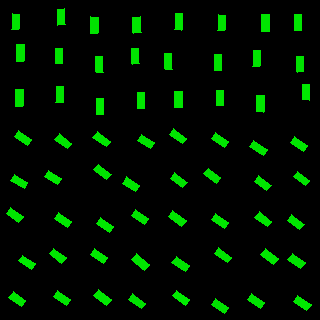

The table this chart was drawn from, first rows:
, angleRotated, color, length, logWidthLengthRatio, x, y, centerX, centerY, width, lengthRotatedProjectX, widthRotatedProjectX, lengthRotatedProjectY, widthRotatedProjectY, vertexRightBottom, vertexRightTop, vertexLeftBottom, vertexLeftTop
0, 1.614, 0.8937, 15.88, -0.8015, 15.58, 21.91, 20, 20, 7.124, -0.6902, 7.118, 15.86, -0.3097, (18, 29), (11, 29), (19, 14), (12, 13)
1, 1.591, 0.8938, 16.44, -0.8037, 20.39, 53.08, 20, 60, 7.359, -0.3401, 7.357, 16.43, -0.1522, (23, 61), (16, 61), (24, 44), (16, 44)
2, 1.589, 0.8904, 16.33, -0.8, 19.27, 98, 20, 100, 7.339, -0.2907, 7.337, 16.33, -0.1306, (22, 106), (15, 106), (23, 89), (15, 89)
3, 1.519, 0.9033, 16.18, -0.8135, 61.07, 17.05, 60, 20, 7.171, 0.8448, 7.161, 16.15, 0.3745, (65, 24), (57, 25), (64, 8), (57, 9)
4, 1.565, 0.8925, 15.71, -0.7939, 59.01, 55.91, 60, 60, 7.102, 0.08962, 7.102, 15.71, 0.04052, (62, 63), (55, 63), (62, 48), (55, 48)
5, 1.586, 0.8906, 16.11, -0.7868, 59.77, 94.66, 60, 100, 7.336, -0.2382, 7.335, 16.11, -0.1085, (63, 102), (55, 102), (63, 86), (56, 86)
6, 1.598, 0.8914, 16.72, -0.7888, 94.21, 25.35, 100, 20, 7.598, -0.4514, 7.595, 16.72, -0.2051, (97, 33), (90, 33), (98, 17), (90, 16)
7, 1.521, 0.9059, 15.92, -0.7889, 99.42, 64.62, 100, 60, 7.234, 0.8001, 7.225, 15.9, 0.3635, (103, 72), (96, 72), (102, 56), (95, 56)
8, 1.53, 0.9188, 15.71, -0.8069, 99.86, 106.3, 100, 100, 7.009, 0.6474, 7.003, 15.69, 0.2889, (103, 114), (96, 114), (103, 98), (96, 98)
9, 1.516, 0.9042, 16.33, -0.8067, 137, 24.99, 140, 20, 7.29, 0.8981, 7.279, 16.31, 0.4008, (141, 32), (133, 33), (140, 16), (132, 17)
10, 1.562, 0.8935, 15.9, -0.8195, 135.4, 56.06, 140, 60, 7.008, 0.1412, 7.008, 15.9, 0.06222, (139, 63), (132, 64), (138, 48), (131, 48)
11, 1.57, 0.9053, 15.82, -0.8187, 141, 100.2, 140, 100, 6.978, 0.01831, 6.978, 15.82, 0.008075, (144, 108), (137, 108), (144, 92), (137, 92)
12, 1.632, 0.9005, 16.55, -0.7995, 178.3, 21.61, 180, 20, 7.439, -1.01, 7.425, 16.52, -0.4541, (181, 30), (174, 29), (182, 13), (175, 13)
13, 1.533, 0.8938, 15.97, -0.8264, 168.5, 61.66, 180, 60, 6.991, 0.5989, 6.986, 15.96, 0.2621, (172, 69), (165, 69), (171, 53), (164, 53)
14, 1.574, 0.9008, 16.7, -0.8104, 178.5, 99.58, 180, 100, 7.428, -0.04815, 7.428, 16.7, -0.02141, (182, 107), (174, 107), (182, 91), (174, 91)
15, 1.643, 0.8879, 15.85, -0.7819, 221.6, 22.67, 220, 20, 7.254, -1.146, 7.235, 15.81, -0.5241, (224, 30), (217, 30), (225, 15), (218, 14)
16, 1.571, 0.889, 16.16, -0.7827, 217.7, 62.64, 220, 60, 7.388, 0.002499, 7.388, 16.16, 0.001143, (221, 70), (214, 70), (221, 54), (214, 54)
17, 1.557, 0.8997, 15.58, -0.7961, 219.6, 98.1, 220, 100, 7.029, 0.2178, 7.029, 15.58, 0.09824, (223, 105), (216, 105), (223, 90), (216, 90)
18, 1.573, 0.9018, 16.37, -0.7931, 265.4, 22.85, 260, 20, 7.406, -0.03886, 7.406, 16.37, -0.01758, (269, 31), (261, 31), (269, 14), (261, 14)
19, 1.6, 0.9016, 16.25, -0.8233, 256.6, 58.47, 260, 60, 7.132, -0.472, 7.129, 16.24, -0.2072, (259, 66), (252, 66), (260, 50), (253, 50)
20, 1.599, 0.9055, 16.26, -0.7948, 260.3, 103.9, 260, 100, 7.347, -0.4549, 7.344, 16.26, -0.2055, (263, 112), (256, 111), (264, 95), (256, 95)
21, 1.547, 0.9031, 15.49, -0.7961, 298, 22.44, 300, 20, 6.987, 0.3645, 6.985, 15.48, 0.1644, (301, 30), (294, 30), (301, 14), (294, 14)
22, 1.555, 0.8882, 15.63, -0.826, 300.3, 64.15, 300, 60, 6.844, 0.2451, 6.843, 15.63, 0.1073, (303, 71), (297, 72), (303, 56), (296, 56)
23, 1.596, 0.9148, 15.26, -0.8045, 306.2, 92.3, 300, 100, 6.826, -0.3887, 6.824, 15.25, -0.1739, (309, 100), (302, 99), (309, 84), (302, 84)
24, 0.5959, 0.9007, 16.43, -0.8038, 23.1, 137.7, 20, 140, 7.352, 13.59, 4.126, 9.219, 6.085, (31, 139), (27, 145), (18, 130), (14, 136)
25, 0.5436, 0.9045, 16.19, -0.8118, 19.13, 181.3, 20, 180, 7.187, 13.85, 3.717, 8.372, 6.151, (27, 182), (24, 188), (14, 174), (10, 180)
26, 0.6144, 0.9028, 15.71, -0.8001, 14.55, 215.2, 20, 220, 7.057, 12.83, 4.068, 9.055, 5.766, (23, 216), (18, 222), (10, 207), (6, 213)
27, 0.5699, 0.92, 15.43, -0.8012, 27.26, 262.1, 20, 260, 6.923, 12.99, 3.736, 8.324, 5.829, (35, 263), (31, 269), (22, 255), (18, 260)
28, 0.6412, 0.905, 15.78, -0.7811, 17.42, 299.1, 20, 300, 7.227, 12.65, 4.323, 9.441, 5.791, (25, 300), (21, 306), (13, 291), (8, 297)
29, 0.6478, 0.8961, 15.87, -0.795, 63.22, 141.2, 60, 140, 7.168, 12.66, 4.325, 9.578, 5.716, (71, 143), (67, 148), (59, 133), (54, 139)
30, 0.5889, 0.9148, 15.34, -0.7865, 53.19, 177.6, 60, 180, 6.989, 12.76, 3.882, 8.523, 5.811, (61, 178), (57, 184), (48, 170), (44, 176)
31, 0.6051, 0.9093, 15.85, -0.802, 62.63, 220.1, 60, 220, 7.106, 13.03, 4.042, 9.014, 5.844, (71, 221), (67, 227), (58, 212), (54, 218)
32, 0.6683, 0.9009, 15.77, -0.7936, 57.72, 255.7, 60, 260, 7.132, 12.38, 4.42, 9.773, 5.598, (66, 257), (61, 263), (53, 248), (49, 253)
33, 0.6221, 0.9006, 16.11, -0.7829, 61.89, 298.1, 60, 300, 7.362, 13.09, 4.29, 9.386, 5.983, (70, 299), (66, 305), (57, 290), (53, 296)
34, 0.6069, 0.9082, 16.21, -0.8055, 101.6, 139.4, 100, 140, 7.245, 13.32, 4.132, 9.246, 5.951, (110, 141), (106, 146), (97, 131), (92, 137)
35, 0.6619, 0.8942, 16.09, -0.8054, 102.5, 171.9, 100, 180, 7.189, 12.69, 4.419, 9.888, 5.671, (111, 174), (106, 179), (98, 164), (93, 169)
36, 0.6035, 0.9077, 16.35, -0.7961, 105, 225.3, 100, 220, 7.375, 13.46, 4.185, 9.278, 6.072, (113, 226), (109, 232), (100, 217), (96, 223)
37, 0.6234, 0.9127, 16.36, -0.7982, 98.91, 256, 100, 260, 7.366, 13.29, 4.3, 9.553, 5.98, (107, 257), (103, 263), (94, 248), (90, 254)
38, 0.6522, 0.908, 16.35, -0.808, 102.4, 297.2, 100, 300, 7.289, 13, 4.424, 9.925, 5.793, (111, 299), (106, 305), (98, 289), (93, 295)
39, 0.5681, 0.8903, 15.43, -0.787, 146.3, 141.3, 140, 140, 7.023, 13.01, 3.778, 8.301, 5.92, (154, 142), (150, 148), (141, 134), (137, 140)
40, 0.5496, 0.904, 15.86, -0.7929, 131.1, 184.1, 140, 180, 7.178, 13.53, 3.749, 8.286, 6.121, (139, 185), (135, 191), (126, 176), (122, 183)
41, 0.6051, 0.8919, 15.84, -0.8124, 139.7, 217.2, 140, 220, 7.031, 13.03, 4, 9.012, 5.783, (148, 218), (144, 224), (135, 209), (131, 215)
42, 0.6742, 0.9016, 16.9, -0.808, 140.5, 261.9, 140, 260, 7.534, 13.21, 4.703, 10.55, 5.886, (149, 264), (144, 270), (136, 253), (131, 259)
43, 0.6435, 0.8887, 16.26, -0.8346, 136.8, 301.2, 140, 300, 7.056, 13, 4.233, 9.754, 5.644, (145, 303), (141, 308), (132, 293), (128, 299)
44, 0.6512, 0.9044, 16.11, -0.8098, 178, 136.2, 180, 140, 7.167, 12.81, 4.344, 9.763, 5.7, (186, 138), (182, 143), (173, 128), (169, 134)
45, 0.6424, 0.8963, 15.91, -0.8034, 178.5, 180.3, 180, 180, 7.126, 12.74, 4.27, 9.535, 5.706, (187, 182), (182, 187), (174, 172), (170, 178)
46, 0.5979, 0.8945, 16.49, -0.8277, 177.2, 218.6, 180, 220, 7.208, 13.63, 4.057, 9.283, 5.958, (186, 220), (181, 226), (172, 210), (168, 216)
47, 0.6387, 0.8885, 16.36, -0.7949, 180.8, 264.1, 180, 260, 7.389, 13.14, 4.405, 9.755, 5.932, (189, 265), (185, 271), (176, 256), (171, 262)
48, 0.6155, 0.9226, 15.68, -0.7718, 180.7, 297.5, 180, 300, 7.247, 12.8, 4.184, 9.052, 5.917, (189, 299), (185, 305), (176, 290), (172, 295)
49, 0.5813, 0.8995, 15.98, -0.8114, 220, 139.8, 220, 140, 7.098, 13.35, 3.897, 8.773, 5.933, (228, 141), (224, 147), (215, 132), (211, 138)
50, 0.64, 0.8779, 15.77, -0.7977, 212.4, 175.6, 220, 180, 7.101, 12.65, 4.24, 9.416, 5.695, (220, 177), (216, 183), (208, 168), (203, 173)
51, 0.6066, 0.903, 15.88, -0.8185, 220.1, 221.1, 220, 220, 7.005, 13.05, 3.994, 9.054, 5.755, (228, 222), (224, 228), (215, 213), (211, 219)
52, 0.6257, 0.8982, 16.24, -0.8235, 223.1, 255.4, 220, 260, 7.126, 13.16, 4.173, 9.509, 5.776, (231, 257), (227, 262), (218, 247), (214, 253)
53, 0.6071, 0.8878, 15.69, -0.8022, 219.7, 305.7, 220, 300, 7.035, 12.89, 4.013, 8.952, 5.777, (228, 307), (224, 313), (215, 298), (211, 304)
54, 0.6155, 0.8945, 16.38, -0.794, 258.5, 148, 260, 140, 7.403, 13.37, 4.275, 9.457, 6.045, (267, 149), (263, 155), (253, 140), (249, 146)
55, 0.6547, 0.9043, 15.86, -0.8064, 262.7, 183.3, 260, 180, 7.082, 12.58, 4.312, 9.659, 5.617, (271, 185), (266, 190), (258, 175), (254, 181)
56, 0.6655, 0.8993, 15.75, -0.7826, 263.2, 219.3, 260, 220, 7.203, 12.39, 4.447, 9.727, 5.666, (271, 221), (267, 226), (259, 211), (254, 217)
57, 0.6415, 0.9089, 16.35, -0.7753, 269.3, 256.2, 260, 260, 7.532, 13.1, 4.508, 9.787, 6.035, (278, 258), (273, 264), (265, 248), (260, 254)
58, 0.6339, 0.8903, 15.78, -0.8039, 256.1, 300.9, 260, 300, 7.061, 12.71, 4.182, 9.343, 5.689, (264, 302), (260, 308), (251, 293), (247, 299)
59, 0.6014, 0.8992, 16.43, -0.7932, 299.1, 144.3, 300, 140, 7.434, 13.55, 4.206, 9.297, 6.129, (307, 145), (303, 151), (294, 136), (290, 142)
... 4 more rows
